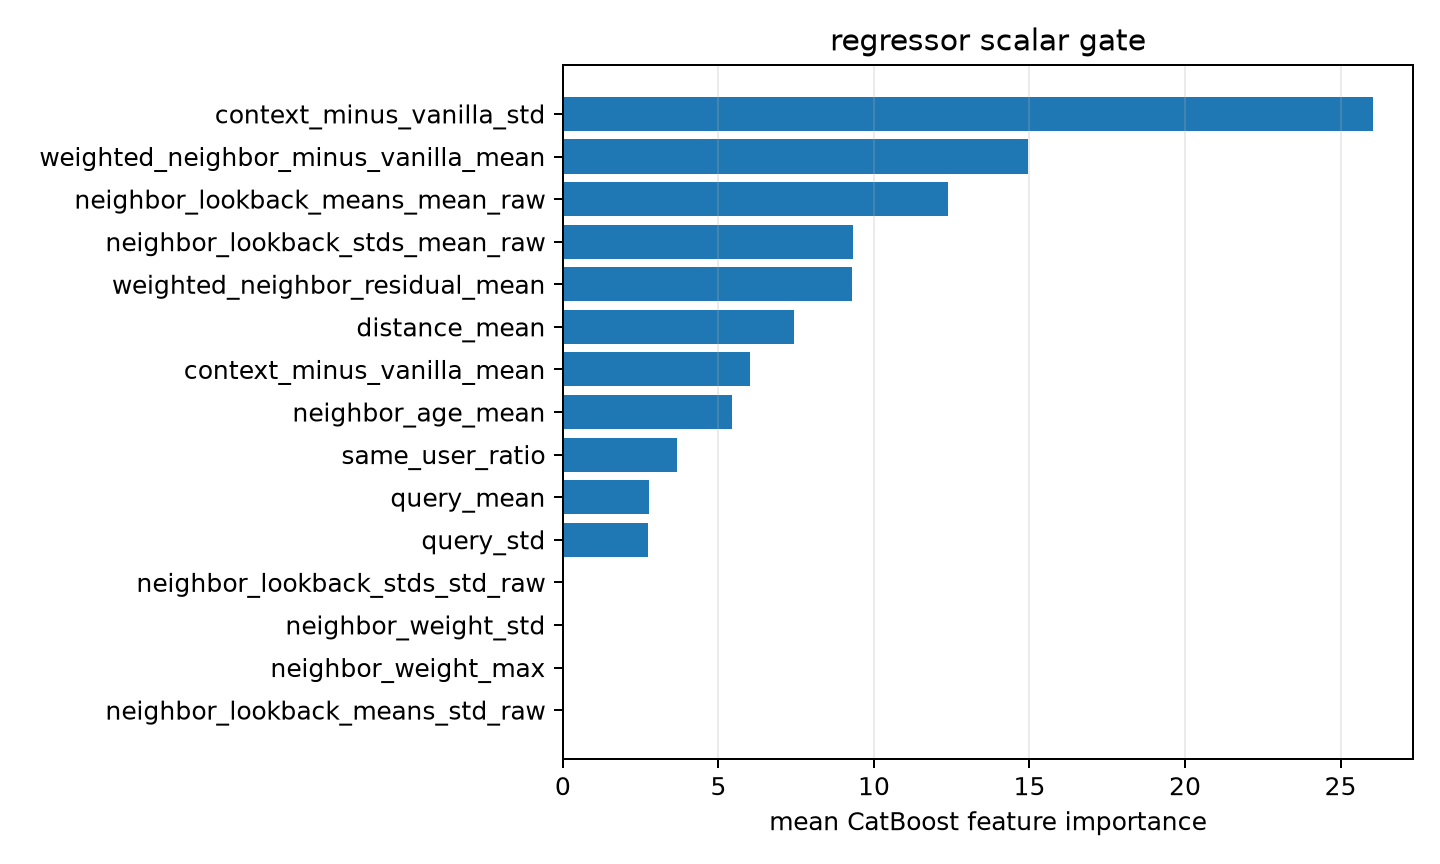

Data behind this chart, as committed beside it:
feature, importance
context_minus_vanilla_std, 26.03
weighted_neighbor_minus_vanilla_mean, 14.96
neighbor_lookback_means_mean_raw, 12.39
neighbor_lookback_stds_mean_raw, 9.323
weighted_neighbor_residual_mean, 9.285
distance_mean, 7.423
context_minus_vanilla_mean, 6.009
neighbor_age_mean, 5.43
same_user_ratio, 3.655
query_mean, 2.768
query_std, 2.734
neighbor_lookback_stds_std_raw, 0.0
neighbor_weight_std, 0.0
neighbor_weight_max, 0.0
neighbor_lookback_means_std_raw, 0.0
